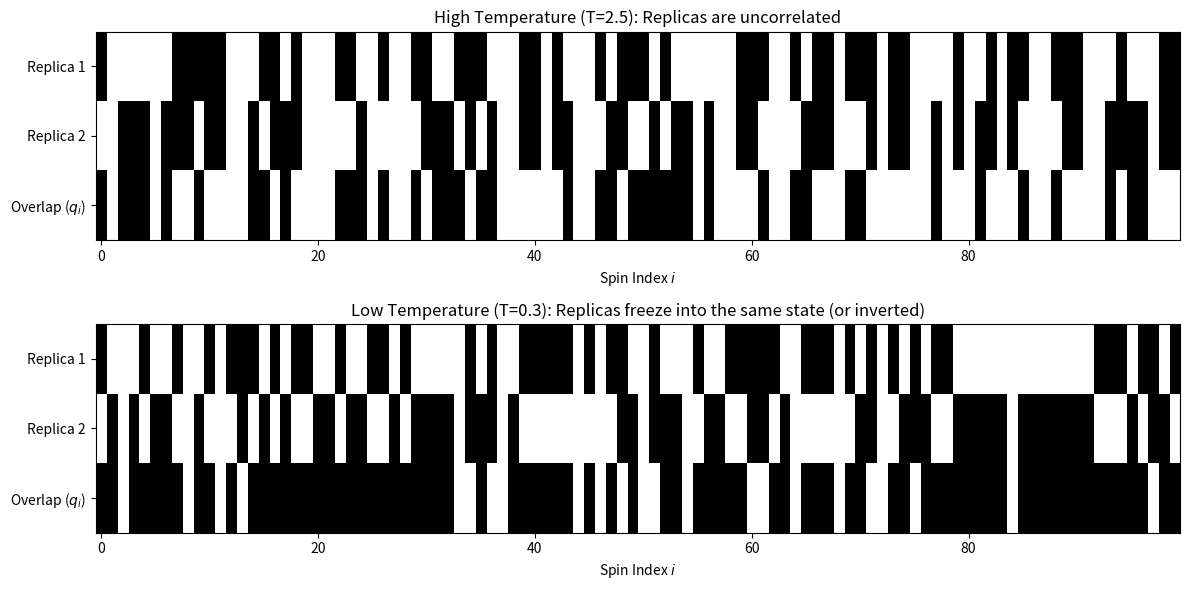

Reproduce this figure in Python.
import numpy as np
import matplotlib.pyplot as plt

# --- Configuration ---
N = 100            # Number of spins
J_val = 1.0        # Interaction strength variance
Steps = 2000       # Monte Carlo sweeps
T_high = 2.5       # High Temperature (Paramagnetic)
T_low = 0.3        # Low Temperature (Spin Glass)

# Generate ONE fixed disorder matrix for all replicas
J_matrix = np.random.normal(0, J_val / np.sqrt(N), (N, N))
J_matrix = (J_matrix + J_matrix.T) / 2
np.fill_diagonal(J_matrix, 0)

def get_equilibrated_replicas(T):
    """Runs MC for two replicas at temperature T and returns their final states."""
    beta = 1.0 / T
    rep1 = np.random.choice([-1, 1], size=N)
    rep2 = np.random.choice([-1, 1], size=N)
    
    for _ in range(Steps):
        for rep in [rep1, rep2]:
            i = np.random.randint(0, N)
            h_i = np.dot(J_matrix[i, :], rep)
            dE = 2 * rep[i] * h_i
            
            if dE < 0 or np.random.rand() < np.exp(-beta * dE):
                rep[i] *= -1
    return rep1, rep2

# --- Run Simulations ---
print("Simulating High Temperature...")
high_rep1, high_rep2 = get_equilibrated_replicas(T_high)
high_overlap = high_rep1 * high_rep2  # Element-wise overlap

print("Simulating Low Temperature...")
low_rep1, low_rep2 = get_equilibrated_replicas(T_low)
low_overlap = low_rep1 * low_rep2     # Element-wise overlap

# --- Plotting ---
fig, axes = plt.subplots(2, 1, figsize=(12, 6))

def plot_barcode(ax, r1, r2, overlap, title):
    # Stack the arrays: Replica 1, Replica 2, and their overlap
    data = np.vstack((r1, r2, overlap))
    
    # Plot as an image (black = -1, white = +1)
    cax = ax.imshow(data, cmap='gray', aspect='auto', interpolation='nearest')
    
    ax.set_title(title)
    ax.set_yticks([0, 1, 2])
    ax.set_yticklabels(['Replica 1', 'Replica 2', 'Overlap ($q_i$)'])
    ax.set_xlabel('Spin Index $i$')

# Plot High T
plot_barcode(axes[0], high_rep1, high_rep2, high_overlap, 
             f'High Temperature (T={T_high}): Replicas are uncorrelated')

# Plot Low T
plot_barcode(axes[1], low_rep1, low_rep2, low_overlap, 
             f'Low Temperature (T={T_low}): Replicas freeze into the same state (or inverted)')

plt.tight_layout()
plt.show()
